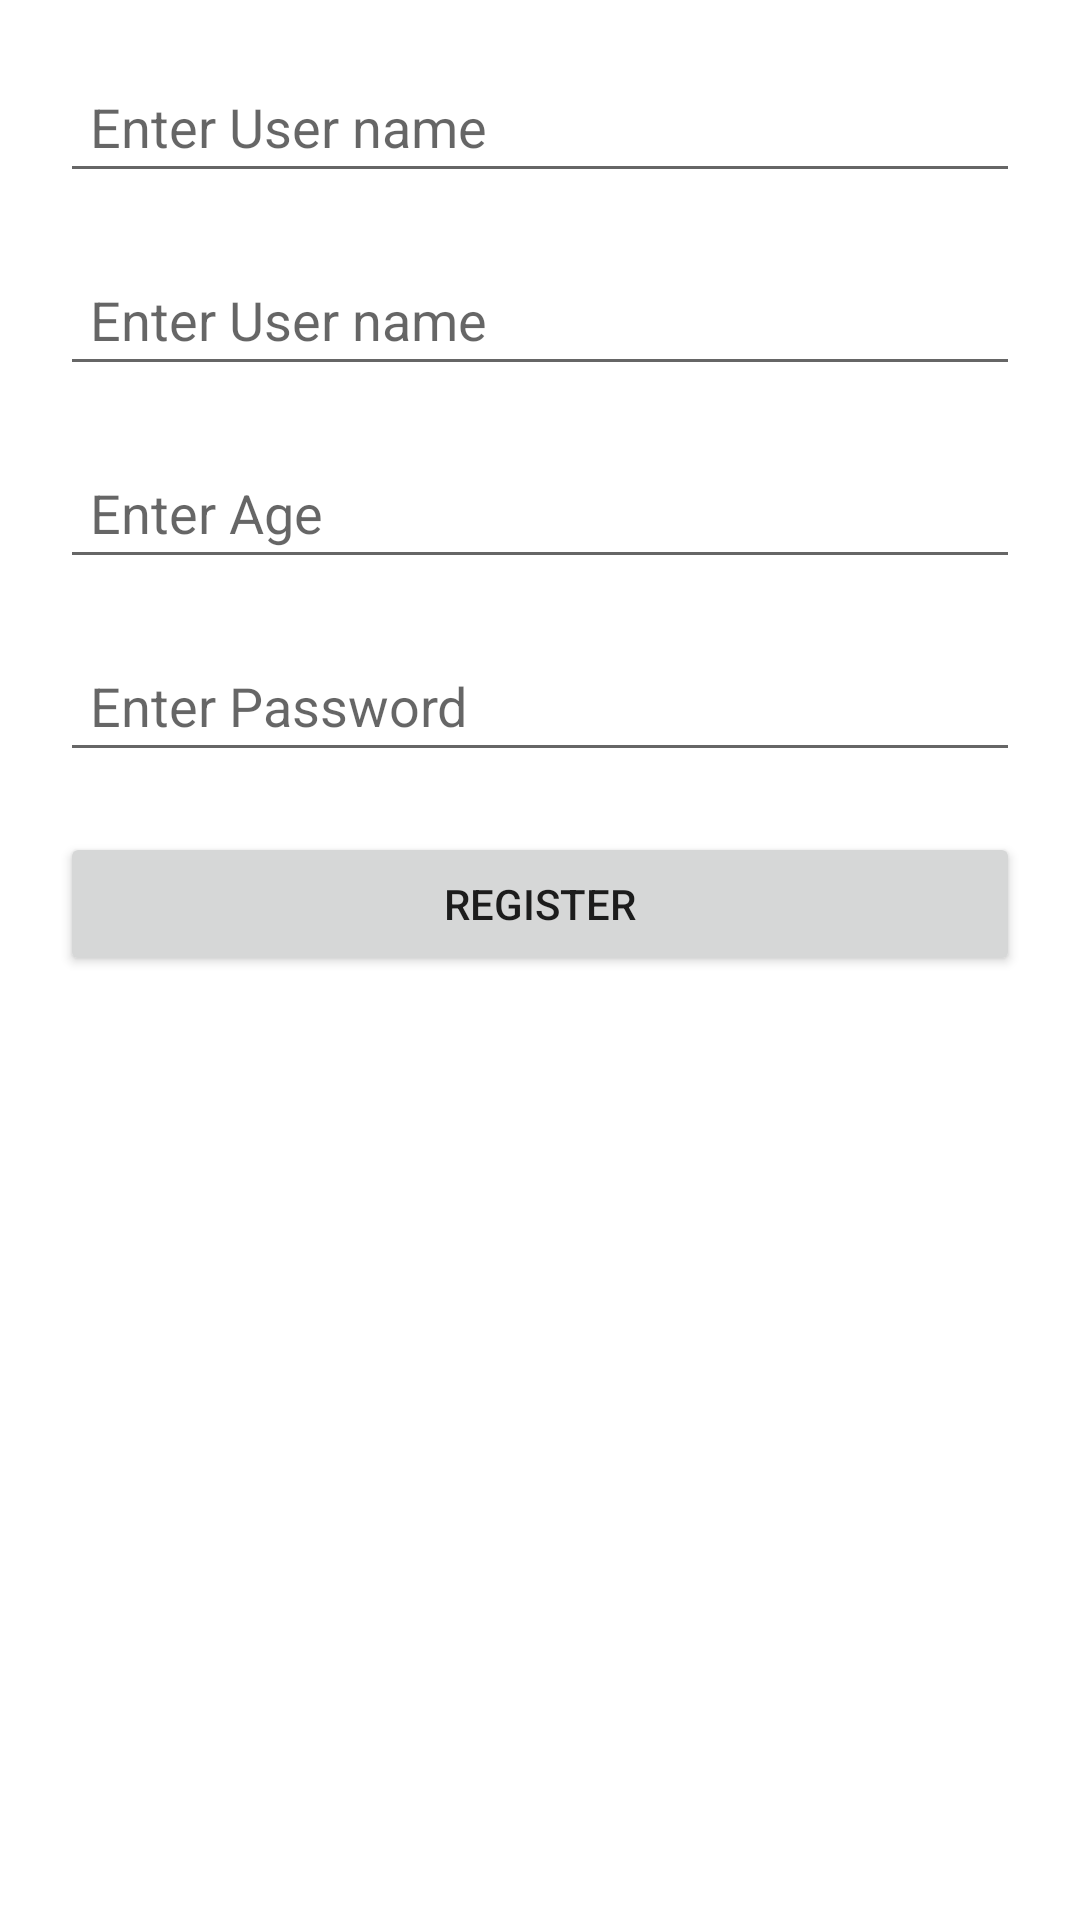

Produce the Android XML layout that renders to this screen, including the resource entries it uses.
<!-- AndroidManifest.xml: application theme Theme.ResourcesApp -->
<!-- res/layout/activity_register.xml -->
<?xml version="1.0" encoding="utf-8"?>
<RelativeLayout
    xmlns:android="http://schemas.android.com/apk/res/android"
    xmlns:app="http://schemas.android.com/apk/res-auto"
    xmlns:tools="http://schemas.android.com/tools"
    android:layout_width="match_parent"
    android:padding="20dp"
    android:layout_height="match_parent"
    tools:context=".Activity.RegisterActivity">

    <EditText
        android:layout_width="match_parent"
        android:id="@+id/fullname"
        android:hint="Enter User name"
        android:padding="10dp"
        android:inputType="textPersonName"
        android:layout_height="wrap_content"/>

    <EditText
        android:layout_width="match_parent"
        android:id="@+id/username"
        android:layout_marginTop="20dp"
        android:layout_below="@id/fullname"
        android:hint="Enter User name"
        android:padding="10dp"
        android:inputType="textPersonName"
        android:layout_height="wrap_content"/>

    <EditText
        android:layout_width="match_parent"
        android:id="@+id/age"
        android:layout_marginTop="20dp"
        android:layout_below="@id/username"
        android:hint="Enter Age"
        android:padding="10dp"
        android:inputType="number"
        android:layout_height="wrap_content"/>

    <EditText
        android:layout_marginTop="20dp"
        android:layout_width="match_parent"
        android:id="@+id/password"
        android:layout_below="@id/age"
        android:hint="Enter Password"
        android:padding="10dp"
        android:inputType="textPassword"
        android:layout_height="wrap_content"/>

    <Button
        android:layout_width="match_parent"
        android:text="Register"
        android:id="@+id/register_btn"
        android:layout_marginTop="20dp"
        android:layout_below="@id/password"
        android:layout_height="wrap_content"/>


</RelativeLayout>
<!-- resources referenced by this layout -->
<resources>
  <style name="Theme.ResourcesApp" parent="Theme.MaterialComponents.DayNight.DarkActionBar">
          
          <item name="colorPrimary">@color/purple_500</item>
          <item name="colorPrimaryVariant">@color/purple_700</item>
          <item name="colorOnPrimary">@color/white</item>
          
          <item name="colorSecondary">@color/teal_200</item>
          <item name="colorSecondaryVariant">@color/teal_700</item>
          <item name="colorOnSecondary">@color/black</item>
          
          <item name="android:statusBarColor" tools:targetApi="l">?attr/colorPrimaryVariant</item>
          
      </style>
  <color name="purple_500">#FF6200EE</color>
  <color name="purple_700">#FF3700B3</color>
  <color name="white">#FFFFFFFF</color>
  <color name="teal_200">#FF03DAC5</color>
  <color name="teal_700">#FF018786</color>
  <color name="black">#FF000000</color>
</resources>
